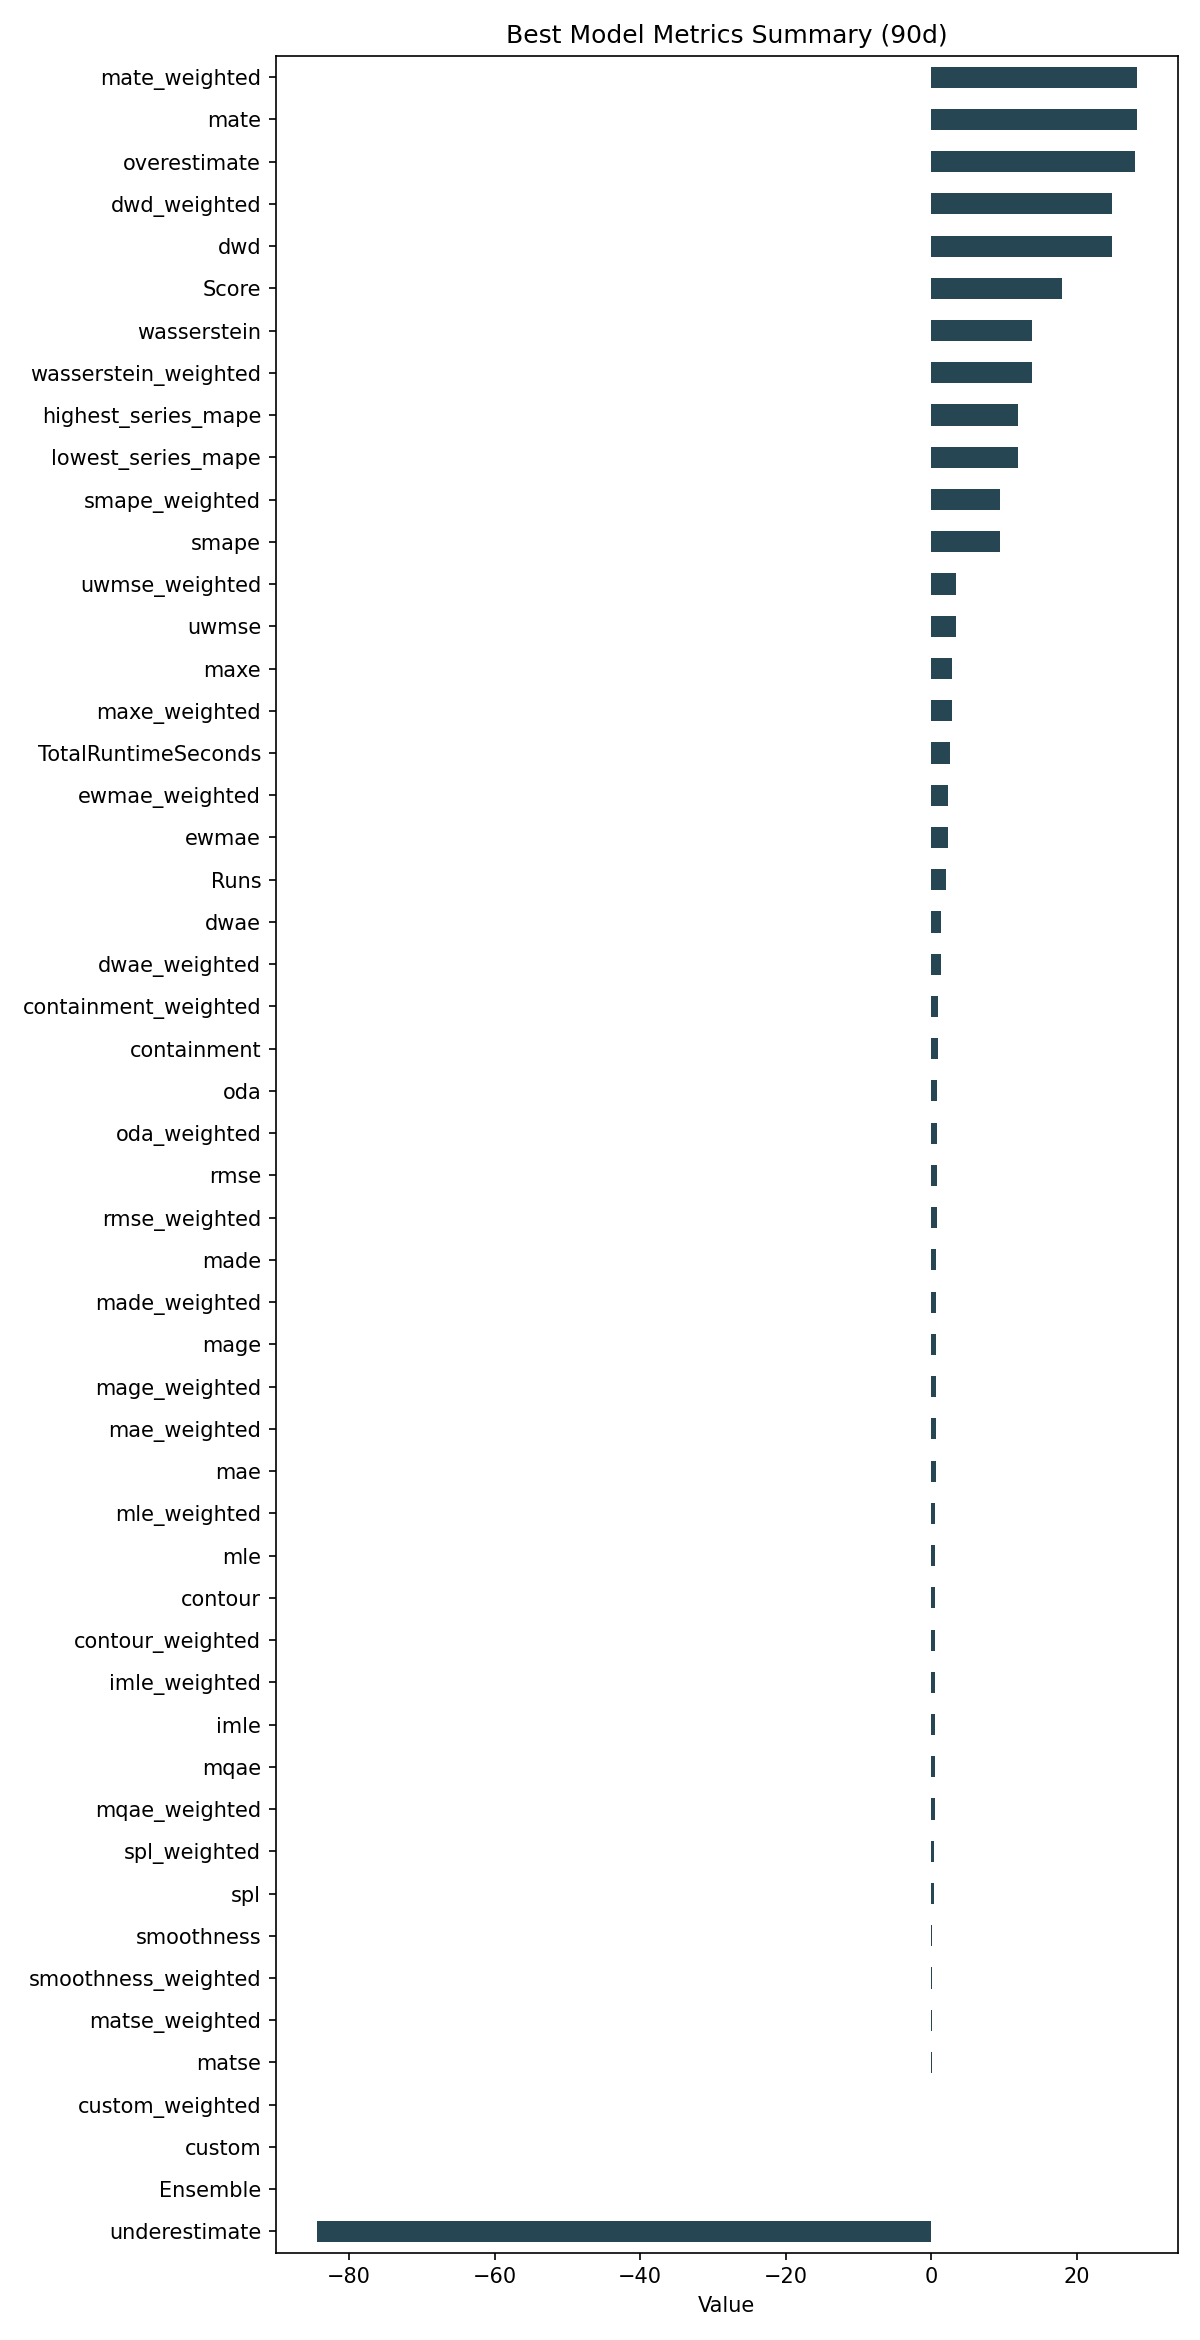

Values plotted in this chart, from the file beside it:
ID, Model, ModelParameters, TransformationParameters, Ensemble, Runs, smape, mae, rmse, made, mage, custom, underestimate, mle, overestimate, imle, spl, containment, contour, maxe, oda, dwae, mqae, ewmae
e2937cf12b90408a7675e8339335b544, RollingRegression, {"regression_model": {"model": "ExtraTre…, {"fillna": "fake_date", "transformations…, 0, 2, 9.473, 0.6247, 0.7935, 0.6254, 0.6247, 0.0, -84.43, 0.5791, 28.01, 0.4806, 0.4478, 0.9889, 0.4889, 2.798, 0.8278, 1.341, 0.4735, 2.299
